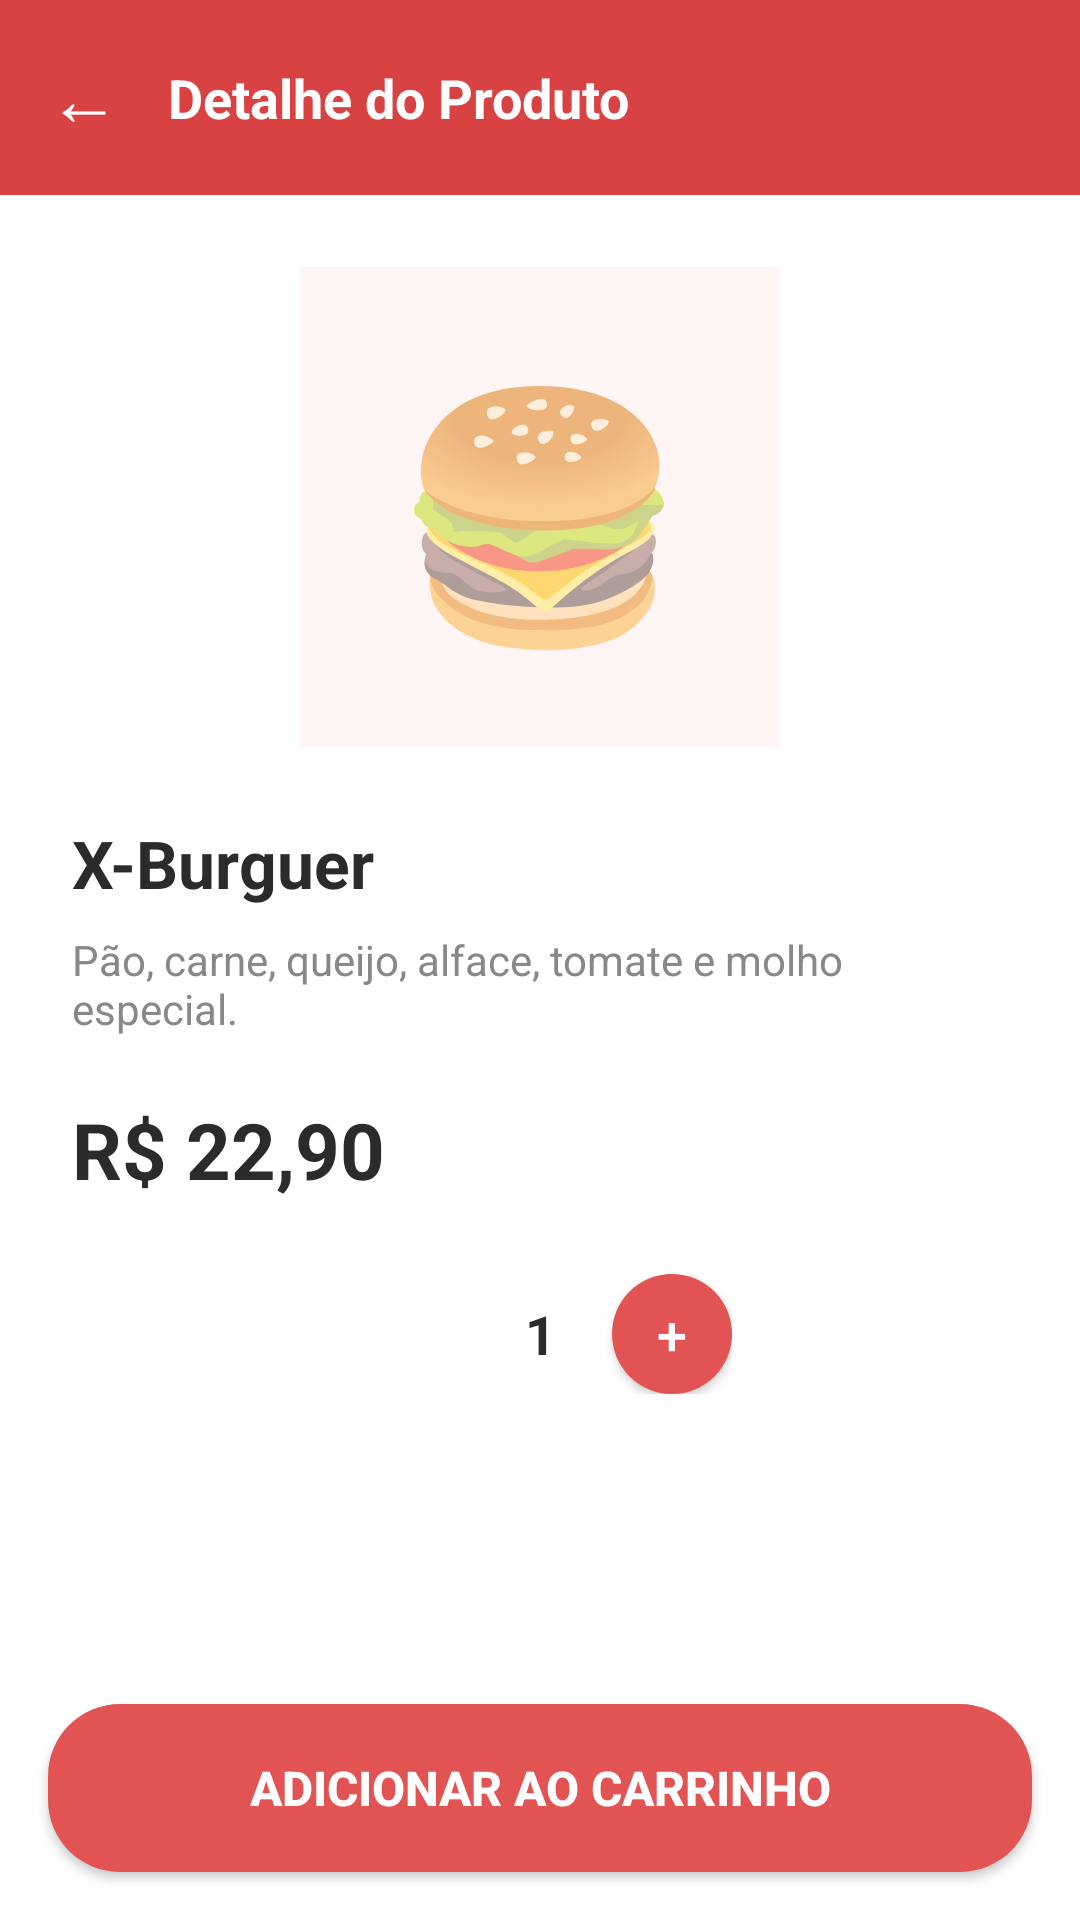

Produce the Android XML layout that renders to this screen, including the resource entries it uses.
<!-- AndroidManifest.xml: application theme Theme.PedeJa -->
<!-- res/layout/activity_detalhe_produto.xml -->
<?xml version="1.0" encoding="utf-8"?>
<LinearLayout xmlns:android="http://schemas.android.com/apk/res/android"
    android:layout_width="match_parent"
    android:layout_height="match_parent"
    android:orientation="vertical"
    android:background="@color/branco">

    
    <LinearLayout
        android:layout_width="match_parent"
        android:layout_height="wrap_content"
        android:background="@color/amarelo"
        android:padding="16dp"
        android:paddingTop="36dp"
        android:gravity="center_vertical">

        <TextView
            android:id="@+id/btnVoltarDetalhe"
            android:layout_width="wrap_content"
            android:layout_height="wrap_content"
            android:text="←"
            android:textSize="24sp"
            android:textColor="@color/branco"
            android:layout_marginEnd="16dp"/>

        <TextView
            android:layout_width="wrap_content"
            android:layout_height="wrap_content"
            android:text="Detalhe do Produto"
            android:textColor="@color/branco"
            android:textSize="18sp"
            android:textStyle="bold"/>
    </LinearLayout>

    <ScrollView
        android:layout_width="match_parent"
        android:layout_height="0dp"
        android:layout_weight="1">

        <LinearLayout
            android:layout_width="match_parent"
            android:layout_height="wrap_content"
            android:orientation="vertical"
            android:padding="24dp"
            android:gravity="center">

            
            <TextView
                android:id="@+id/tvEmojiDetalhe"
                android:layout_width="160dp"
                android:layout_height="160dp"
                android:text="🍔"
                android:textSize="80sp"
                android:gravity="center"
                android:background="@color/cinza_fundo"
                android:layout_marginBottom="24dp"/>

            <TextView
                android:id="@+id/tvNomeDetalhe"
                android:layout_width="match_parent"
                android:layout_height="wrap_content"
                android:text="X-Burguer"
                android:textColor="@color/preto"
                android:textSize="22sp"
                android:textStyle="bold"
                android:layout_marginBottom="8dp"/>

            <TextView
                android:id="@+id/tvDescDetalhe"
                android:layout_width="match_parent"
                android:layout_height="wrap_content"
                android:text="Pão, carne, queijo, alface, tomate e molho especial."
                android:textColor="@color/cinza_texto"
                android:textSize="14sp"
                android:layout_marginBottom="20dp"/>

            <TextView
                android:id="@+id/tvPrecoDetalhe"
                android:layout_width="match_parent"
                android:layout_height="wrap_content"
                android:text="R$ 22,90"
                android:textColor="@color/preto"
                android:textSize="26sp"
                android:textStyle="bold"
                android:layout_marginBottom="24dp"/>

            
            <LinearLayout
                android:layout_width="wrap_content"
                android:layout_height="wrap_content"
                android:orientation="horizontal"
                android:gravity="center_vertical"
                android:layout_marginBottom="24dp">

                <Button
                    android:id="@+id/btnMenos"
                    android:layout_width="40dp"
                    android:layout_height="40dp"
                    android:text="-"
                    android:textSize="18sp"
                    android:textColor="@color/branco"
                    android:background="@drawable/btn_cinza_arredondado"
            android:backgroundTint="@null"
                    android:padding="0dp"/>

                <TextView
                    android:id="@+id/tvQuantidade"
                    android:layout_width="48dp"
                    android:layout_height="wrap_content"
                    android:text="1"
                    android:textSize="18sp"
                    android:textColor="@color/preto"
                    android:textStyle="bold"
                    android:gravity="center"/>

                <Button
                    android:id="@+id/btnMais"
                    android:layout_width="40dp"
                    android:layout_height="40dp"
                    android:text="+"
                    android:textSize="18sp"
                    android:textColor="@color/branco"
                    android:background="@drawable/btn_amarelo_arredondado"
            android:backgroundTint="@null"
                    android:padding="0dp"/>
            </LinearLayout>
        </LinearLayout>
    </ScrollView>

    
    <Button
        android:id="@+id/btnAdicionarCarrinho"
        android:layout_width="match_parent"
        android:layout_height="56dp"
        android:text="Adicionar ao carrinho"
        android:textColor="@color/branco"
        android:textSize="16sp"
        android:textStyle="bold"
        android:background="@drawable/btn_amarelo_arredondado"
            android:backgroundTint="@null"
        android:layout_margin="16dp"/>

</LinearLayout>
<!-- resources referenced by this layout -->
<resources>
  <color name="amarelo">#D94242</color>
  <color name="branco">#FFFFFF</color>
  <color name="cinza_fundo">#FFF5F5</color>
  <color name="cinza_texto">#888888</color>
  <color name="preto">#2B2B2B</color>
  <!-- drawable btn_amarelo_arredondado (drawable) -->
  <?xml version="1.0" encoding="utf-8"?>
  <shape xmlns:android="http://schemas.android.com/apk/res/android">
      <solid android:color="#E25454"/>
      <corners android:radius="24dp"/>
  </shape>
  <style name="Theme.PedeJa" parent="Theme.MaterialComponents.Light.NoActionBar">
          <item name="colorPrimary">@color/vermelho</item>
          <item name="colorPrimaryDark">@color/vermelho_escuro</item>
          <item name="colorAccent">@color/vermelho</item>
          <item name="android:windowBackground">@color/branco</item>
      </style>
  <color name="vermelho">#D94242</color>
  <color name="vermelho_escuro">#D94242</color>
</resources>
